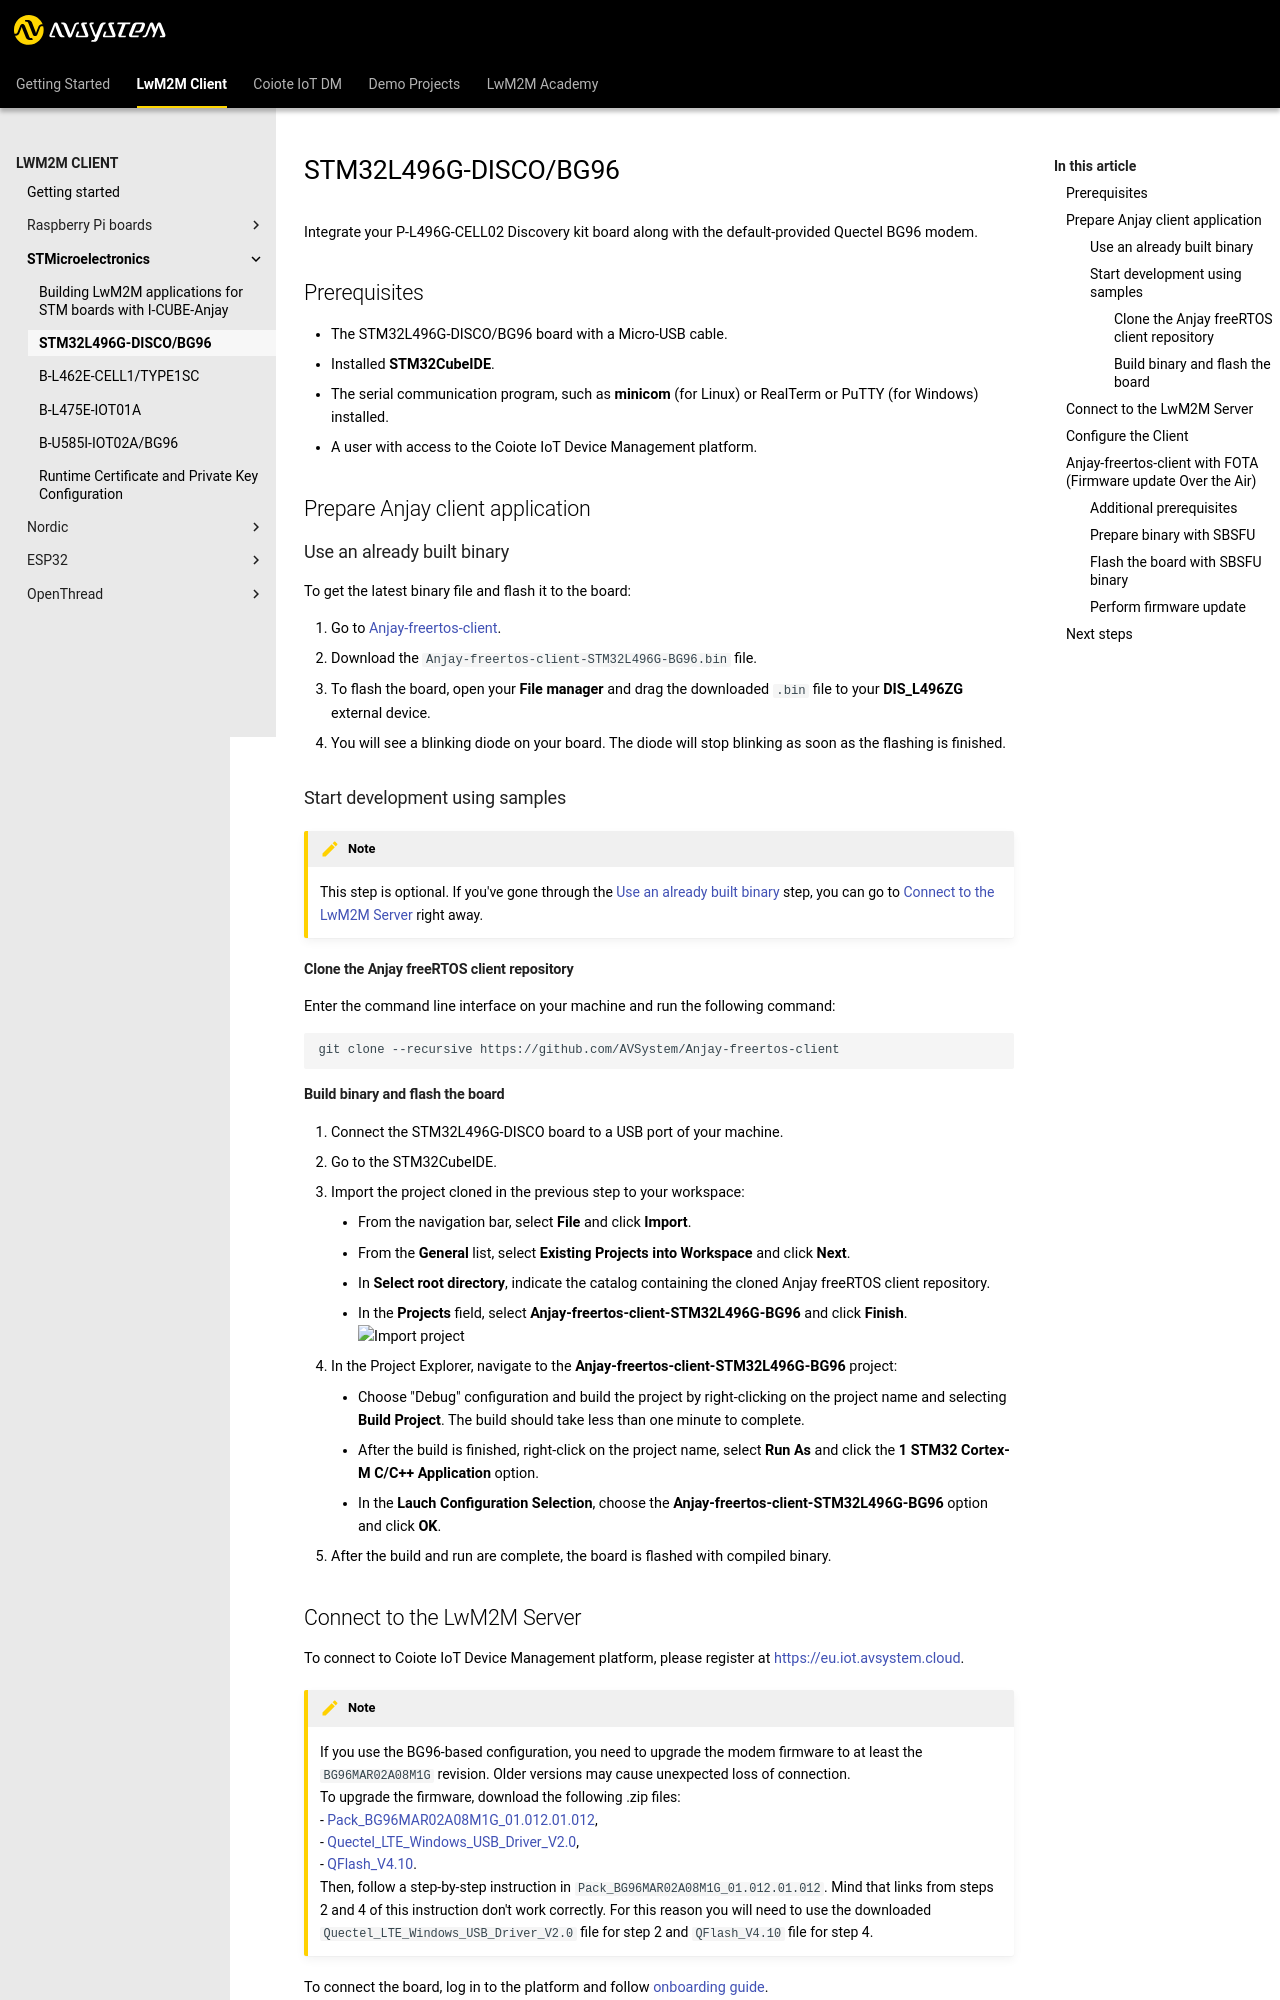

repository: AVSystem/developer-zone · page: docs/LwM2M_Client/STMicroelectronics/STM32L496G-DISCOBG96/index.html · generator: mkdocs

# STM32L496G-DISCO/BG96

Integrate your P-L496G-CELL02 Discovery kit board along with the default-provided Quectel BG96 modem.

## Prerequisites

- The STM32L496G-DISCO/BG96 board with a Micro-USB cable.
- Installed **STM32CubeIDE**.
- The serial communication program, such as **minicom** (for Linux) or RealTerm or PuTTY (for Windows) installed.
- A user with access to the {{ coiote_long_name }}.

## Prepare Anjay client application
### Use an already built binary

To get the latest binary file and flash it to the board:

{{ freertos_repository_step }}
{{ STM32L496G_BG96_binary_step }}
0. To flash the board, open your **File manager** and drag the downloaded `.bin` file to your **DIS_L496ZG** external device.
0. You will see a blinking diode on your board. The diode will stop blinking as soon as the flashing is finished.

### Start development using samples
!!! Note
    This step is optional. If you've gone through the [Use an already built binary](#use-an-already-built-binary) step, you can go to [Connect to the LwM2M Server](#connect-to-the-lwm2m-server) right away.

#### Clone the Anjay freeRTOS client repository

Enter the command line interface on your machine and run the following command:

   ```
   git clone --recursive https://github.com/AVSystem/Anjay-freertos-client
   ```

#### Build binary and flash the board

0. Connect the STM32L496G-DISCO board to a USB port of your machine.
0. Go to the STM32CubeIDE.
0. Import the project cloned in the previous step to your workspace:
    - From the navigation bar, select **File** and click **Import**.
    - From the **General** list, select **Existing Projects into Workspace** and click **Next**.
    - In **Select root directory**, indicate the catalog containing the cloned Anjay freeRTOS client repository.
    - In the **Projects** field, select **Anjay-freertos-client-STM32L496G-BG96** and click **Finish**.
    ![Import project](images/import.png "Import project")
0. In the Project Explorer, navigate to the **Anjay-freertos-client-STM32L496G-BG96** project:
    - Choose "Debug" configuration and build the project by right-clicking on the project name and selecting **Build Project**. The build should take less than one minute to complete.
    - After the build is finished, right-click on the project name, select **Run As** and click the **1 STM32 Cortex-M C/C++ Application** option.
    - In the **Lauch Configuration Selection**, choose the **Anjay-freertos-client-STM32L496G-BG96** option and click **OK**.
0. After the build and run are complete, the board is flashed with compiled binary.

## Connect to the LwM2M Server

To connect to {{ coiote_long_name }}, please register at [{{ coiote_site_link }}]({{ coiote_site_link }}).

!!! note
     If you use the BG96-based configuration, you need to upgrade the modem firmware to at least the `BG96MAR02A08M1G` revision. Older versions may cause unexpected loss of connection.
     <br />
     To upgrade the firmware, download the following .zip files:
     <br />
     - [Pack_BG96MAR02A08M1G_01.012.01.012](./resources/Pack_BG96MAR02A08M1G_01.012.01.012.zip "Pack_BG96MAR02A08M1G_01.012.01.012"),
     <br />
     - [Quectel_LTE_Windows_USB_Driver_V2.0](./resources/Quectel_LTE_Windows_USB_Driver_V2.0.zip "Quectel_LTE_Windows_USB_Driver_V2.10"),
     <br />
     - [QFlash_V4.10](./resources/QFlash_V4.10.zip "QFlash_V4.10").
     <br />
     Then, follow a step-by-step instruction in `Pack_BG96MAR02A08M1G_01.012.01.012`. Mind that links from steps 2 and 4 of this instruction don't work correctly. For this reason you will need to use the downloaded `Quectel_LTE_Windows_USB_Driver_V2.0` file for step 2 and `QFlash_V4.10` file for step 4.

To connect the board, log in to the platform and follow [onboarding guide]({{ coiote_device_onboarding_link }}).
